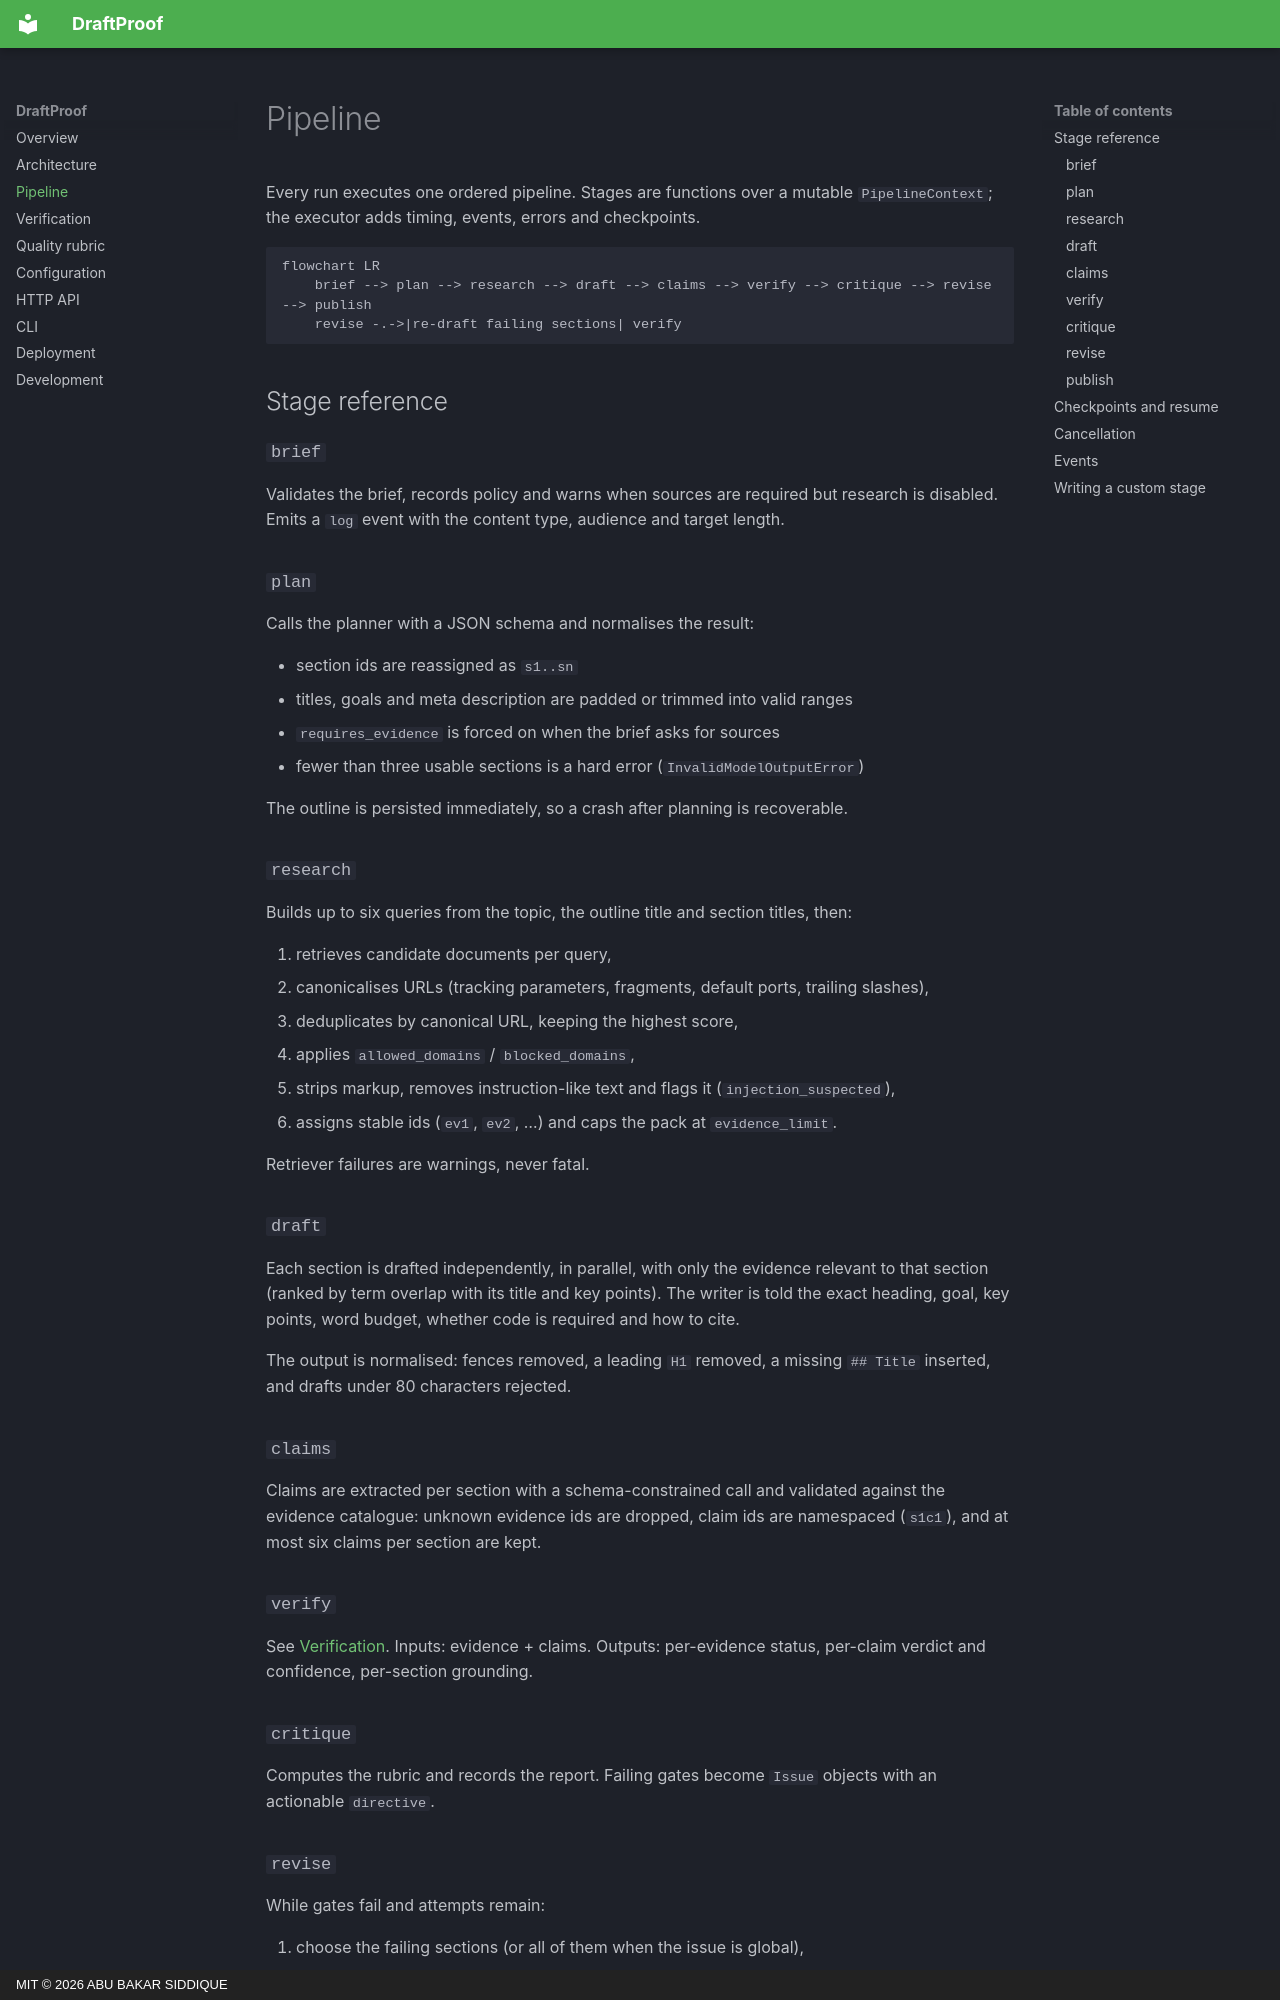

repository: abubakarsiddique360/draftproof · page: pipeline/index.html · generator: mkdocs · copyright: MIT © 2026 ABU BAKAR SIDDIQUE

# Pipeline

Every run executes one ordered pipeline. Stages are functions over a mutable `PipelineContext`; the executor adds timing, events, errors and checkpoints.

```mermaid
flowchart LR
    brief --> plan --> research --> draft --> claims --> verify --> critique --> revise --> publish
    revise -.->|re-draft failing sections| verify
```

## Stage reference

### `brief`

Validates the brief, records policy and warns when sources are required but research is disabled. Emits a `log` event with the content type, audience and target length.

### `plan`

Calls the planner with a JSON schema and normalises the result:

- section ids are reassigned as `s1..sn`
- titles, goals and meta description are padded or trimmed into valid ranges
- `requires_evidence` is forced on when the brief asks for sources
- fewer than three usable sections is a hard error (`InvalidModelOutputError`)

The outline is persisted immediately, so a crash after planning is recoverable.

### `research`

Builds up to six queries from the topic, the outline title and section titles, then:

1. retrieves candidate documents per query,
2. canonicalises URLs (tracking parameters, fragments, default ports, trailing slashes),
3. deduplicates by canonical URL, keeping the highest score,
4. applies `allowed_domains` / `blocked_domains`,
5. strips markup, removes instruction-like text and flags it (`injection_suspected`),
6. assigns stable ids (`ev1`, `ev2`, …) and caps the pack at `evidence_limit`.

Retriever failures are warnings, never fatal.

### `draft`

Each section is drafted independently, in parallel, with only the evidence relevant to that section (ranked by term overlap with its title and key points). The writer is told the exact heading, goal, key points, word budget, whether code is required and how to cite.

The output is normalised: fences removed, a leading `H1` removed, a missing `## Title` inserted, and drafts under 80 characters rejected.

### `claims`

Claims are extracted per section with a schema-constrained call and validated against the evidence catalogue: unknown evidence ids are dropped, claim ids are namespaced (`s1c1`), and at most six claims per section are kept.

### `verify`

See [Verification](verification.md). Inputs: evidence + claims. Outputs: per-evidence status, per-claim verdict and confidence, per-section grounding.

### `critique`

Computes the rubric and records the report. Failing gates become `Issue` objects with an actionable `directive`.
